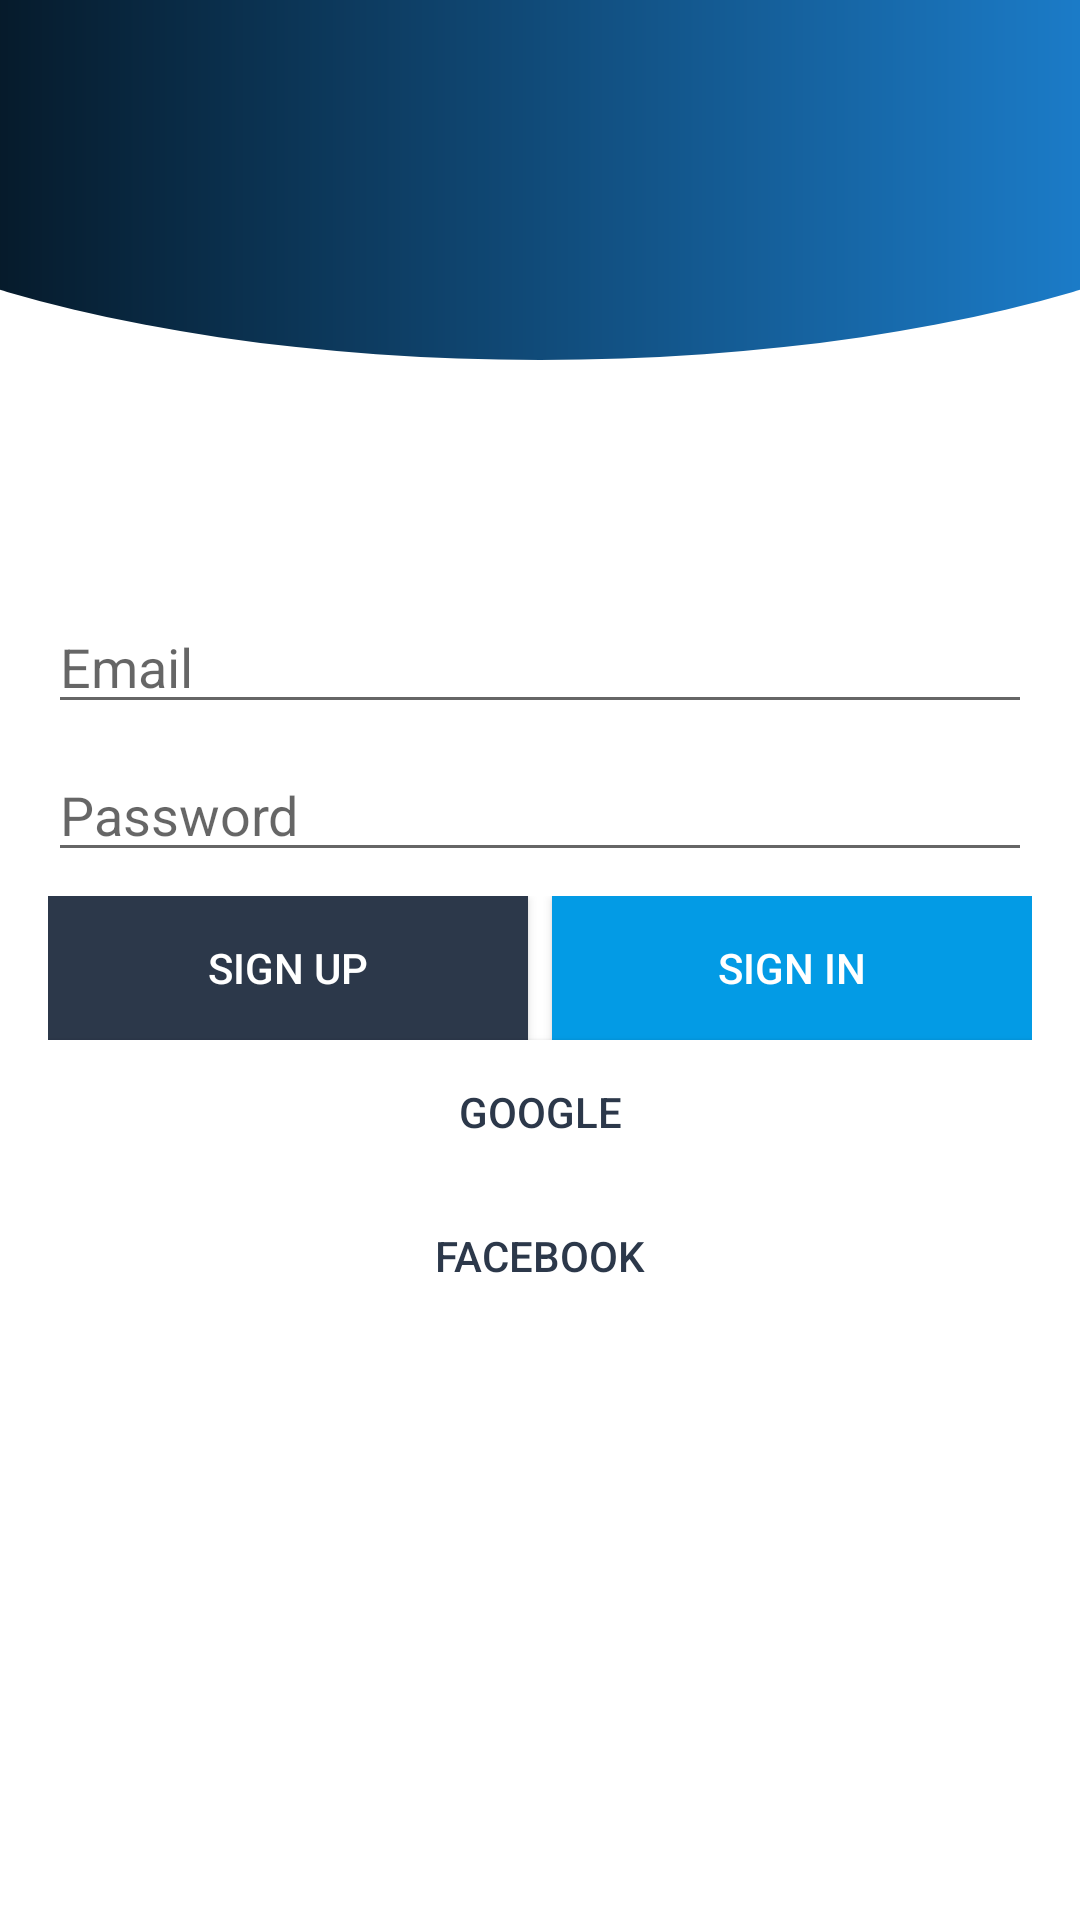

Produce the Android XML layout that renders to this screen, including the resource entries it uses.
<!-- AndroidManifest.xml: activity theme SplashThem -->
<!-- res/layout/activity_auth.xml -->
<?xml version="1.0" encoding="utf-8"?>
<androidx.constraintlayout.widget.ConstraintLayout xmlns:android="http://schemas.android.com/apk/res/android"
    xmlns:app="http://schemas.android.com/apk/res-auto"
    xmlns:tools="http://schemas.android.com/tools"
    android:layout_width="match_parent"
    android:layout_height="match_parent"
    tools:context=".AuthActivity">
<ImageView
    android:id="@+id/background"
    android:src="@drawable/mainbackground"
    android:layout_width="0dp"
    android:layout_height="120dp"
    app:layout_constraintBottom_toBottomOf="parent"
    app:layout_constraintEnd_toEndOf="parent"
    app:layout_constraintStart_toStartOf="parent"
    app:layout_constraintTop_toTopOf="parent"
    app:layout_constraintVertical_bias="0.0"/>
    <ImageView
        android:id="@+id/person"
        android:src="@drawable/ic_person"
        android:layout_width="0dp"
        android:layout_height="130dp"
        app:layout_constraintBottom_toBottomOf="parent"
        app:layout_constraintEnd_toEndOf="parent"
        app:layout_constraintStart_toStartOf="parent"
        app:layout_constraintTop_toTopOf="parent"
        app:layout_constraintVertical_bias="0.0"/>

    <LinearLayout

        android:id="@+id/authLayout"
        android:layout_width="0dp"
        android:layout_height="wrap_content"
        android:layout_marginStart="16dp"
        android:layout_marginEnd="16dp"
        android:orientation="vertical"
        app:layout_constraintEnd_toEndOf="parent"
        app:layout_constraintStart_toStartOf="parent"
        app:layout_constraintTop_toTopOf="parent"
        android:layout_marginTop="200dp">

        <EditText
            android:id="@+id/emailEditText"
            android:layout_width="match_parent"
            android:layout_height="wrap_content"
            android:autofillHints=""
            android:hint="Email"
            android:inputType="textEmailAddress"
            android:visibility="visible" />

        <Space
            android:layout_width="match_parent"
            android:layout_height="8dp" />

        <EditText
            android:id="@+id/passwordEditText"
            android:layout_width="match_parent"
            android:layout_height="wrap_content"
            android:ems="10"
            android:hint="Password"
            android:inputType="textPassword" />

        <Space
            android:layout_width="match_parent"
            android:layout_height="8dp" />

        <LinearLayout
            android:layout_width="match_parent"
            android:layout_height="match_parent"
            android:orientation="horizontal">

            <Button
                android:id="@+id/signUpButton"
                android:layout_width="wrap_content"
                android:layout_height="wrap_content"
                android:layout_weight="1"
                android:background="@color/colorPrimaryDark"
                android:text="Sign Up"
                android:textColor="@android:color/white" />

            <Space
                android:layout_width="8dp"
                android:layout_height="wrap_content" />

            <Button
                android:id="@+id/loginButton"
                android:layout_width="wrap_content"
                android:layout_height="wrap_content"
                android:layout_weight="1"
                android:background="@color/colorPrimary"
                android:text="Sign In"
                android:textColor="@android:color/white" />

        </LinearLayout>

        <Button
            android:id="@+id/googleButton"
            android:layout_width="match_parent"
            android:layout_height="wrap_content"
            android:layout_weight="1"
            android:background="@color/white"
            android:text="Google"
            android:textColor="@color/colorPrimaryDark" />

        <Space
            android:layout_width="match_parent"
            android:layout_height="wrap_content" />

        <Button
            android:id="@+id/facebookButton"
            android:layout_width="match_parent"
            android:layout_height="wrap_content"
            android:layout_weight="1"
            android:background="@color/white"
            android:text="Facebook"
            android:textColor="@color/colorPrimaryDark" />
    </LinearLayout
>
</androidx.constraintlayout.widget.ConstraintLayout>
<!-- resources referenced by this layout -->
<resources>
  <color name="colorPrimary">#039BE5</color>
  <color name="colorPrimaryDark">#2C384A</color>
  <color name="white">#FFFFFFFF</color>
  <!-- drawable mainbackground (drawable) -->
  <?xml version="1.0" encoding="utf-8"?>
  <layer-list xmlns:android="http://schemas.android.com/apk/res/android">
  <item>
      <shape android:shape="rectangle"/>
  </item>
  <item
      android:bottom="0dp"
      android:left="-100dp"
      android:right="-100dp"
      android:top="-80dp">
      <shape android:shape="oval">
          <gradient
              android:startColor="#2196F3"
              android:endColor="#000000"
              android:angle="180"
              android:type="linear"
              />
      </shape>
  </item>
  </layer-list>
  <style name="SplashThem" parent="AppTheme">
          <item name="android:windowBackground">@drawable/splashscreen</item>
      </style>
  <style name="AppTheme" parent="Theme.AppCompat.Light.DarkActionBar">
          
          <item name="colorPrimary">@color/colorPrimary</item>
          <item name="colorPrimaryDark"> @color/colorPrimaryDark</item>
          <item name="colorAccent">@color/colorAccent</item>
      </style>
  <color name="colorAccent">#F57C00</color>
</resources>
